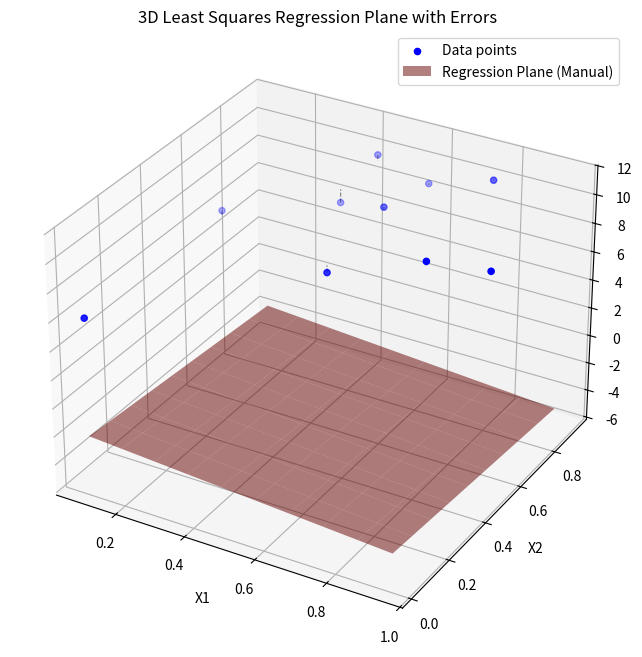

The matplotlib source for this figure:
import numpy as np
import matplotlib.pyplot as plt
from mpl_toolkits.mplot3d import Axes3D

# --- 데이터 생성 ---
np.random.seed(0)
X = np.random.rand(10, 3)  # 3차원 입력 데이터 (10개 샘플)
y = 3 * X[:, 0] + 2 * X[:, 1] + X[:, 2] + 5 + np.random.randn(10) * 0.5  # y = 3x1 + 2x2 + x3 + 5 + 노이즈

# --- 1. 수동 방식으로 최소제곱법 계산 ---
# X에 절편(bias) 항 추가
X_bias = np.hstack((np.ones((X.shape[0], 1)), X))  # 크기 (10, 4)

# 최소제곱 해 공식: W = (X^T X)^(-1) X^T y
XtX = np.dot(X_bias.T, X_bias)           # X^T X
XtX_inv = np.linalg.inv(XtX)             # (X^T X)^(-1)
Xty = np.dot(X_bias.T, y)                # X^T y
W_manual = np.dot(XtX_inv, Xty)          # 수동 계산 결과

# --- 2. numpy의 lstsq 함수로 계산 ---
W_numpy, residuals, rank, s = np.linalg.lstsq(X_bias, y, rcond=None)  # 최소제곱 계산

# --- 회귀평면 계산 ---
y_pred_manual = np.dot(X_bias, W_manual)  # 수동 계산 예측 값
y_pred_numpy = np.dot(X_bias, W_numpy)    # numpy 계산 예측 값

# --- 결과 출력 ---
print("계산된 회귀 계수 W:")
print("수동 방식:")
print(W_manual)
print("\nNumPy 내장 함수:")
print(W_numpy)

print("\n실제 출력 값 y, 수동 계산 y_pred, NumPy 계산 y_pred:")
for i in range(len(y)):
    print(f"y[{i}] = {y[i]:.3f}, y_pred_manual[{i}] = {y_pred_manual[i]:.3f}, y_pred_numpy[{i}] = {y_pred_numpy[i]:.3f}")

# --- 시각화 ---
fig = plt.figure(figsize=(12, 8))
ax = fig.add_subplot(111, projection='3d')

# 데이터 포인트 시각화
ax.scatter(X[:, 0], X[:, 1], y, color='blue', label='Data points')

# 회귀평면 생성 (수동 방식 사용)
x1_range = np.linspace(X[:, 0].min(), X[:, 0].max(), 10)
x2_range = np.linspace(X[:, 1].min(), X[:, 1].max(), 10)
x1_grid, x2_grid = np.meshgrid(x1_range, x2_range)
x3_grid = -(W_manual[1] * x1_grid + W_manual[2] * x2_grid + W_manual[0]) / W_manual[3]
ax.plot_surface(x1_grid, x2_grid, x3_grid, color='red', alpha=0.5, label='Regression Plane (Manual)')

# 오차 시각화
for i in range(len(X)):
    ax.plot([X[i, 0], X[i, 0]], [X[i, 1], X[i, 1]], [y[i], y_pred_manual[i]], color='gray', linestyle='--', linewidth=0.8)

# 축 레이블 및 제목
ax.set_xlabel('X1')
ax.set_ylabel('X2')
ax.set_zlabel('y')
plt.title('3D Least Squares Regression Plane with Errors')
plt.legend()
plt.show()

# --- 두 방식 결과 차이 확인 ---
print("\n두 방식의 계수 차이:")
print(np.abs(W_manual - W_numpy))
